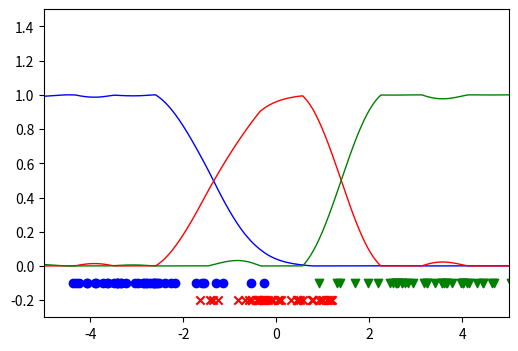

Here is the Python script that generated this plot: (Note: this script raises an exception after producing the figure.)
import numpy as np
import matplotlib.pyplot as plt

# np.random.seed(1)

def generate_data(sample_size=90, n_class=3):
    x = (np.random.normal(size=(sample_size // n_class, n_class))
         + np.linspace(-3., 3., n_class)).flatten()
    y = np.broadcast_to(np.arange(n_class),
                        (sample_size // n_class, n_class)).flatten()
    return x, y


def cal_K(x, c, h):
    return np.exp(-(x-c[:, None]) ** 2 / (2 * h ** 2))


def cal_pi(y):
    global n_class
    pi = np.zeros((y.shape[0], n_class))
    for i in range(y.shape[0]):
        pi[i, y[i]] = 1
    return pi


def train(x, y, l, h):
    global n_class

    K = cal_K(x, x, h)
    pi = cal_pi(y)
    theta = np.linalg.solve((K.T.dot(K) + l * np.identity(len(K))), K.T.dot(pi))
    return theta


def visualize(x, y, theta, h):
    X = np.linspace(-5, 5, num=10000)
    K = np.exp(-(x - X[:, None]) ** 2 / (2 * h ** 2))
    
    fig = plt.figure(figsize=(6, 4), dpi=200)
    plt.xlim(-5, 5)
    plt.ylim(-0.3, 1.5)
    unnormalized_prob = K.dot(theta)
    for i in range(len(unnormalized_prob)):
        unnormalized_prob[i] = np.array(list(map(lambda x: x if x >= 0 else 0, unnormalized_prob[i])))
    prob = unnormalized_prob / np.sum(unnormalized_prob, axis=1, keepdims=1)

    plt.plot(X, prob[:, 0], c='blue', lw=1)
    plt.plot(X, prob[:, 1], c='red', lw=1)
    plt.plot(X, prob[:, 2], c='green', lw=1)

    plt.scatter(x[y == 0], -0.1 * np.ones(len(x) // 3), c='blue', marker='o')
    plt.scatter(x[y == 1], -0.2 * np.ones(len(x) // 3), c='red', marker='x')
    plt.scatter(x[y == 2], -0.1 * np.ones(len(x) // 3), c='green', marker='v')
    plt.savefig('../../output/Lec7/result.png', bbox_inches='tight')


def train_predict(x, y, l, h):
    theta = train(x, y, l, h)
    visualize(x, y, theta, h)


n_class = 3
x, y = generate_data(sample_size=120, n_class=n_class)

train_predict(x, y, h=1, l=0.2)
